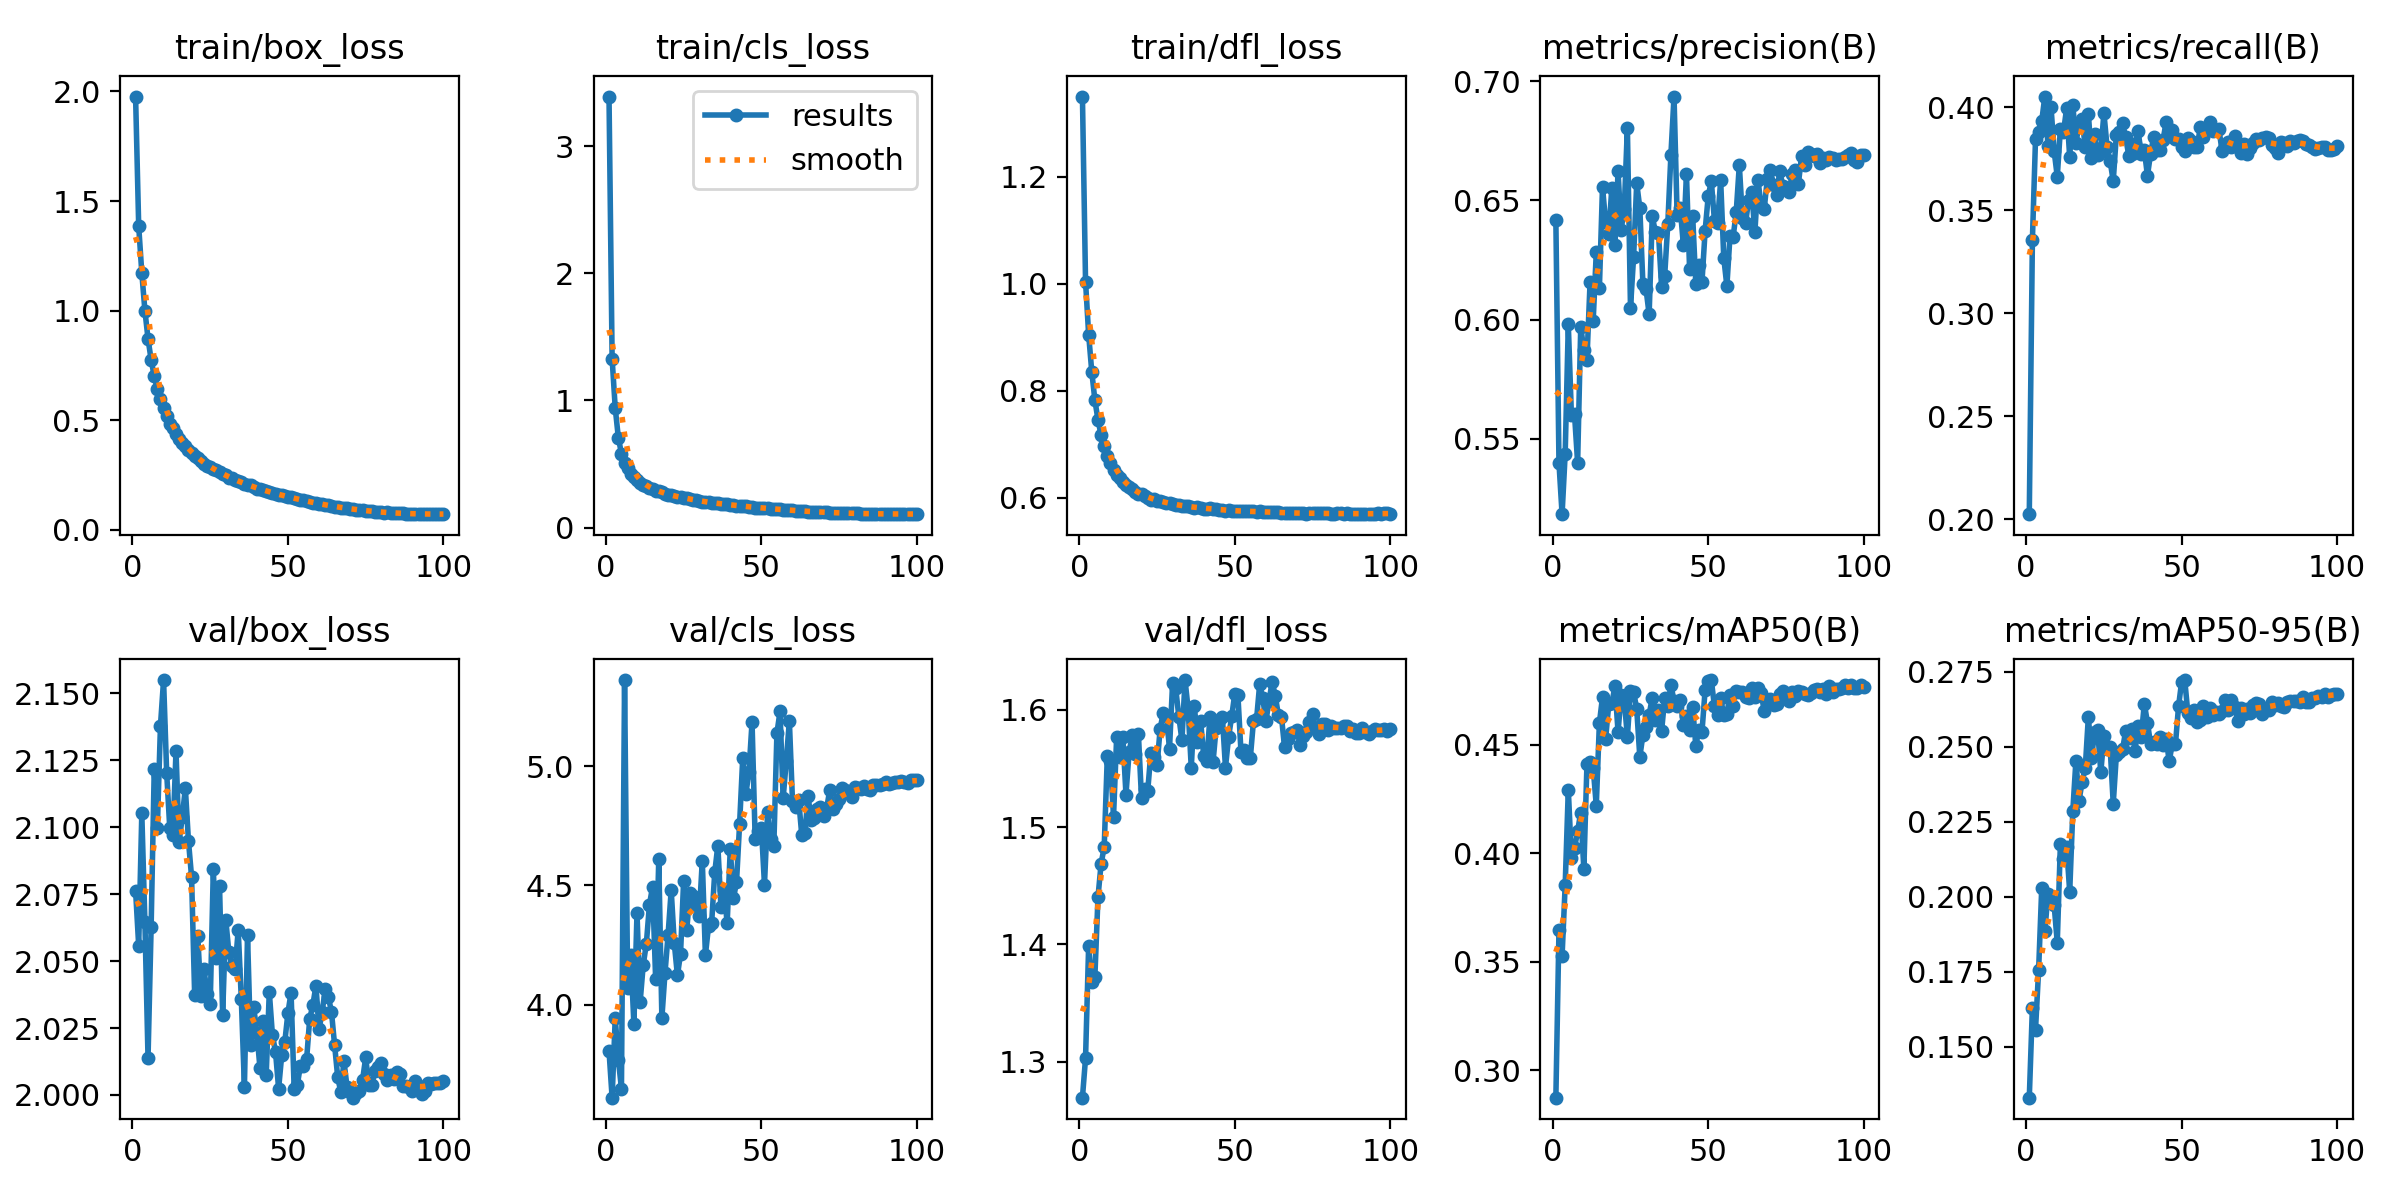

Values plotted in this chart, from the file beside it:
epoch, train/box_loss, train/cls_loss, train/dfl_loss, metrics/precision(B), metrics/recall(B), metrics/mAP50(B), metrics/mAP50-95(B), val/box_loss, val/cls_loss, val/dfl_loss, lr/pg0, lr/pg1, lr/pg2
1, 1.977, 3.389, 1.35, 0.6416, 0.2026, 0.2873, 0.1329, 2.076, 3.807, 1.269, 0.07427, 2.5735e-06, 2.5735e-06
2, 1.386, 1.328, 1.004, 0.5398, 0.3355, 0.3644, 0.163, 2.056, 3.61, 1.303, 0.04844, 5.155e-06, 5.155e-06
3, 1.172, 0.941, 0.9052, 0.5184, 0.3844, 0.3527, 0.1556, 2.105, 3.943, 1.399, 0.02262, 7.7314e-06, 7.7314e-06
4, 0.9999, 0.707, 0.836, 0.5438, 0.3881, 0.3854, 0.1755, 2.064, 3.77, 1.368, 9.978e-06, 9.978e-06, 9.978e-06
5, 0.8715, 0.5824, 0.7829, 0.5979, 0.3932, 0.4294, 0.2029, 2.014, 3.649, 1.372, 9.9608e-06, 9.9608e-06, 9.9608e-06
6, 0.7756, 0.5096, 0.7459, 0.5599, 0.4051, 0.3978, 0.1884, 2.063, 5.361, 1.44, 9.9388e-06, 9.9388e-06, 9.9388e-06
7, 0.7003, 0.466, 0.7174, 0.5602, 0.3813, 0.4023, 0.2009, 2.122, 4.072, 1.469, 9.912e-06, 9.912e-06, 9.912e-06
8, 0.6417, 0.4253, 0.6962, 0.5399, 0.3998, 0.4103, 0.1986, 2.1, 4.208, 1.483, 9.8804e-06, 9.8804e-06, 9.8804e-06
9, 0.5957, 0.3977, 0.6787, 0.5969, 0.3786, 0.4188, 0.1971, 2.138, 3.918, 1.56, 9.8439e-06, 9.8439e-06, 9.8439e-06
10, 0.5542, 0.3769, 0.6653, 0.5872, 0.3663, 0.3927, 0.1847, 2.155, 4.384, 1.556, 9.8027e-06, 9.8027e-06, 9.8027e-06
11, 0.5175, 0.3536, 0.6523, 0.5832, 0.3892, 0.4411, 0.2175, 2.12, 4.01, 1.509, 9.7569e-06, 9.7569e-06, 9.7569e-06
12, 0.4849, 0.3388, 0.6424, 0.6156, 0.3879, 0.4422, 0.2125, 2.099, 4.167, 1.577, 9.7063e-06, 9.7063e-06, 9.7063e-06
13, 0.4644, 0.3281, 0.6363, 0.5994, 0.3994, 0.4394, 0.2167, 2.097, 4.255, 1.56, 9.6511e-06, 9.6511e-06, 9.6511e-06
14, 0.438, 0.3137, 0.629, 0.6282, 0.3757, 0.422, 0.2017, 2.128, 4.418, 1.577, 9.5914e-06, 9.5914e-06, 9.5914e-06
15, 0.4151, 0.3004, 0.6244, 0.6132, 0.4012, 0.46, 0.2287, 2.095, 4.495, 1.528, 9.5272e-06, 9.5272e-06, 9.5272e-06
16, 0.3977, 0.292, 0.6201, 0.6557, 0.3826, 0.472, 0.2454, 2.104, 4.106, 1.564, 9.4585e-06, 9.4585e-06, 9.4585e-06
17, 0.3841, 0.2849, 0.6167, 0.6408, 0.3914, 0.4527, 0.232, 2.115, 4.609, 1.578, 9.3855e-06, 9.3855e-06, 9.3855e-06
18, 0.3662, 0.2776, 0.6116, 0.6358, 0.3941, 0.4686, 0.2384, 2.095, 3.944, 1.562, 9.3082e-06, 9.3082e-06, 9.3082e-06
19, 0.3492, 0.2652, 0.6075, 0.6552, 0.3804, 0.4691, 0.2429, 2.082, 4.132, 1.579, 9.2266e-06, 9.2266e-06, 9.2266e-06
20, 0.3382, 0.2595, 0.6067, 0.631, 0.3967, 0.4771, 0.2601, 2.037, 4.293, 1.525, 9.141e-06, 9.141e-06, 9.141e-06
21, 0.3266, 0.2541, 0.6034, 0.6621, 0.3751, 0.456, 0.2461, 2.059, 4.48, 1.532, 9.0512e-06, 9.0512e-06, 9.0512e-06
22, 0.3125, 0.2453, 0.6005, 0.6377, 0.387, 0.4729, 0.2549, 2.037, 4.257, 1.531, 8.9575e-06, 8.9575e-06, 8.9575e-06
23, 0.3016, 0.2413, 0.5969, 0.6465, 0.3769, 0.4706, 0.2555, 2.047, 4.123, 1.563, 8.8599e-06, 8.8599e-06, 8.8599e-06
24, 0.2929, 0.2402, 0.5971, 0.6805, 0.3782, 0.4537, 0.2415, 2.038, 4.213, 1.56, 8.7586e-06, 8.7586e-06, 8.7586e-06
25, 0.2863, 0.2333, 0.595, 0.6048, 0.3972, 0.4747, 0.2536, 2.034, 4.519, 1.553, 8.6536e-06, 8.6536e-06, 8.6536e-06
26, 0.2764, 0.2303, 0.5938, 0.6262, 0.3809, 0.4744, 0.2494, 2.084, 4.314, 1.584, 8.545e-06, 8.545e-06, 8.545e-06
27, 0.2718, 0.2242, 0.5925, 0.6572, 0.3738, 0.4666, 0.2498, 2.051, 4.468, 1.598, 8.4329e-06, 8.4329e-06, 8.4329e-06
28, 0.2619, 0.2201, 0.5913, 0.6468, 0.3641, 0.4444, 0.231, 2.078, 4.456, 1.595, 8.3174e-06, 8.3174e-06, 8.3174e-06
29, 0.2554, 0.2187, 0.5901, 0.6147, 0.3866, 0.4546, 0.2472, 2.03, 4.418, 1.567, 8.1988e-06, 8.1988e-06, 8.1988e-06
30, 0.2496, 0.2107, 0.589, 0.6127, 0.3879, 0.4584, 0.2482, 2.066, 4.371, 1.623, 8.077e-06, 8.077e-06, 8.077e-06
31, 0.2374, 0.2049, 0.5865, 0.6022, 0.3921, 0.4638, 0.2492, 2.053, 4.604, 1.618, 7.9522e-06, 7.9522e-06, 7.9522e-06
32, 0.2351, 0.2044, 0.586, 0.6432, 0.3853, 0.4718, 0.2554, 2.048, 4.208, 1.594, 7.8245e-06, 7.8245e-06, 7.8245e-06
33, 0.2265, 0.1989, 0.5849, 0.6368, 0.3764, 0.4616, 0.2529, 2.047, 4.329, 1.574, 7.6941e-06, 7.6941e-06, 7.6941e-06
34, 0.2226, 0.1951, 0.585, 0.6363, 0.3773, 0.4661, 0.2561, 2.062, 4.341, 1.625, 7.561e-06, 7.561e-06, 7.561e-06
35, 0.2163, 0.1927, 0.5846, 0.6137, 0.3821, 0.4563, 0.2486, 2.036, 4.554, 1.601, 7.4254e-06, 7.4254e-06, 7.4254e-06
36, 0.2099, 0.191, 0.5837, 0.6184, 0.3883, 0.4716, 0.257, 2.003, 4.667, 1.551, 7.2875e-06, 7.2875e-06, 7.2875e-06
37, 0.2031, 0.1861, 0.5818, 0.6401, 0.3773, 0.468, 0.2534, 2.06, 4.409, 1.603, 7.1474e-06, 7.1474e-06, 7.1474e-06
38, 0.2031, 0.1861, 0.5822, 0.6691, 0.3791, 0.4776, 0.2644, 2.019, 4.481, 1.573, 7.0051e-06, 7.0051e-06, 7.0051e-06
39, 0.1955, 0.1828, 0.5815, 0.6935, 0.3667, 0.4703, 0.2581, 2.033, 4.341, 1.591, 6.8609e-06, 6.8609e-06, 6.8609e-06
40, 0.1883, 0.178, 0.58, 0.6439, 0.3773, 0.4678, 0.251, 2.023, 4.655, 1.561, 6.7149e-06, 6.7149e-06, 6.7149e-06
41, 0.1856, 0.1769, 0.5797, 0.6467, 0.3857, 0.4708, 0.2516, 2.01, 4.445, 1.556, 6.5673e-06, 6.5673e-06, 6.5673e-06
42, 0.1811, 0.1731, 0.5803, 0.6314, 0.3791, 0.4594, 0.2508, 2.028, 4.512, 1.594, 6.4181e-06, 6.4181e-06, 6.4181e-06
43, 0.1794, 0.1726, 0.5793, 0.661, 0.3791, 0.4633, 0.2535, 2.007, 4.759, 1.556, 6.2676e-06, 6.2676e-06, 6.2676e-06
44, 0.1746, 0.169, 0.5797, 0.6214, 0.3839, 0.4568, 0.2507, 2.038, 5.033, 1.585, 6.1159e-06, 6.1159e-06, 6.1159e-06
45, 0.1692, 0.1669, 0.5782, 0.6434, 0.3928, 0.4673, 0.2526, 2.022, 4.883, 1.592, 5.963e-06, 5.963e-06, 5.963e-06
46, 0.164, 0.1627, 0.5779, 0.6151, 0.3861, 0.4496, 0.2453, 2.016, 4.976, 1.594, 5.8093e-06, 5.8093e-06, 5.8093e-06
47, 0.1609, 0.1619, 0.5764, 0.6231, 0.3888, 0.4569, 0.251, 2.002, 5.185, 1.551, 5.6548e-06, 5.6548e-06, 5.6548e-06
48, 0.1577, 0.1584, 0.577, 0.6159, 0.3844, 0.4561, 0.2508, 2.015, 4.696, 1.577, 5.4997e-06, 5.4997e-06, 5.4997e-06
49, 0.1551, 0.1583, 0.5765, 0.6372, 0.3844, 0.4753, 0.2635, 2.02, 4.728, 1.595, 5.3441e-06, 5.3441e-06, 5.3441e-06
50, 0.1501, 0.1557, 0.5758, 0.6518, 0.3804, 0.4796, 0.2718, 2.031, 4.742, 1.614, 5.1882e-06, 5.1882e-06, 5.1882e-06
51, 0.1492, 0.1538, 0.5761, 0.658, 0.3786, 0.4799, 0.2723, 2.038, 4.503, 1.613, 5.0322e-06, 5.0322e-06, 5.0322e-06
52, 0.1436, 0.1525, 0.5753, 0.6414, 0.3848, 0.4677, 0.2613, 2.002, 4.808, 1.564, 4.8761e-06, 4.8761e-06, 4.8761e-06
53, 0.1398, 0.1496, 0.5752, 0.6404, 0.3835, 0.4635, 0.2595, 2.004, 4.694, 1.566, 4.7202e-06, 4.7202e-06, 4.7202e-06
54, 0.1372, 0.1464, 0.5747, 0.6584, 0.3809, 0.4714, 0.2623, 2.011, 4.665, 1.559, 4.5646e-06, 4.5646e-06, 4.5646e-06
55, 0.135, 0.1455, 0.575, 0.6258, 0.3804, 0.4639, 0.2583, 2.011, 5.139, 1.559, 4.4095e-06, 4.4095e-06, 4.4095e-06
56, 0.1308, 0.1431, 0.5751, 0.614, 0.3906, 0.4643, 0.2589, 2.013, 5.229, 1.59, 4.255e-06, 4.255e-06, 4.255e-06
57, 0.1278, 0.141, 0.5738, 0.635, 0.3854, 0.4731, 0.2636, 2.029, 4.865, 1.592, 4.1013e-06, 4.1013e-06, 4.1013e-06
58, 0.1244, 0.1394, 0.5751, 0.6345, 0.39, 0.468, 0.2598, 2.034, 5.021, 1.622, 3.9484e-06, 3.9484e-06, 3.9484e-06
59, 0.1236, 0.1383, 0.5745, 0.645, 0.3928, 0.475, 0.263, 2.041, 5.189, 1.61, 3.7967e-06, 3.7967e-06, 3.7967e-06
60, 0.119, 0.1364, 0.5728, 0.6647, 0.3883, 0.4745, 0.2607, 2.025, 4.856, 1.59, 3.6462e-06, 3.6462e-06, 3.6462e-06
... 40 more rows
